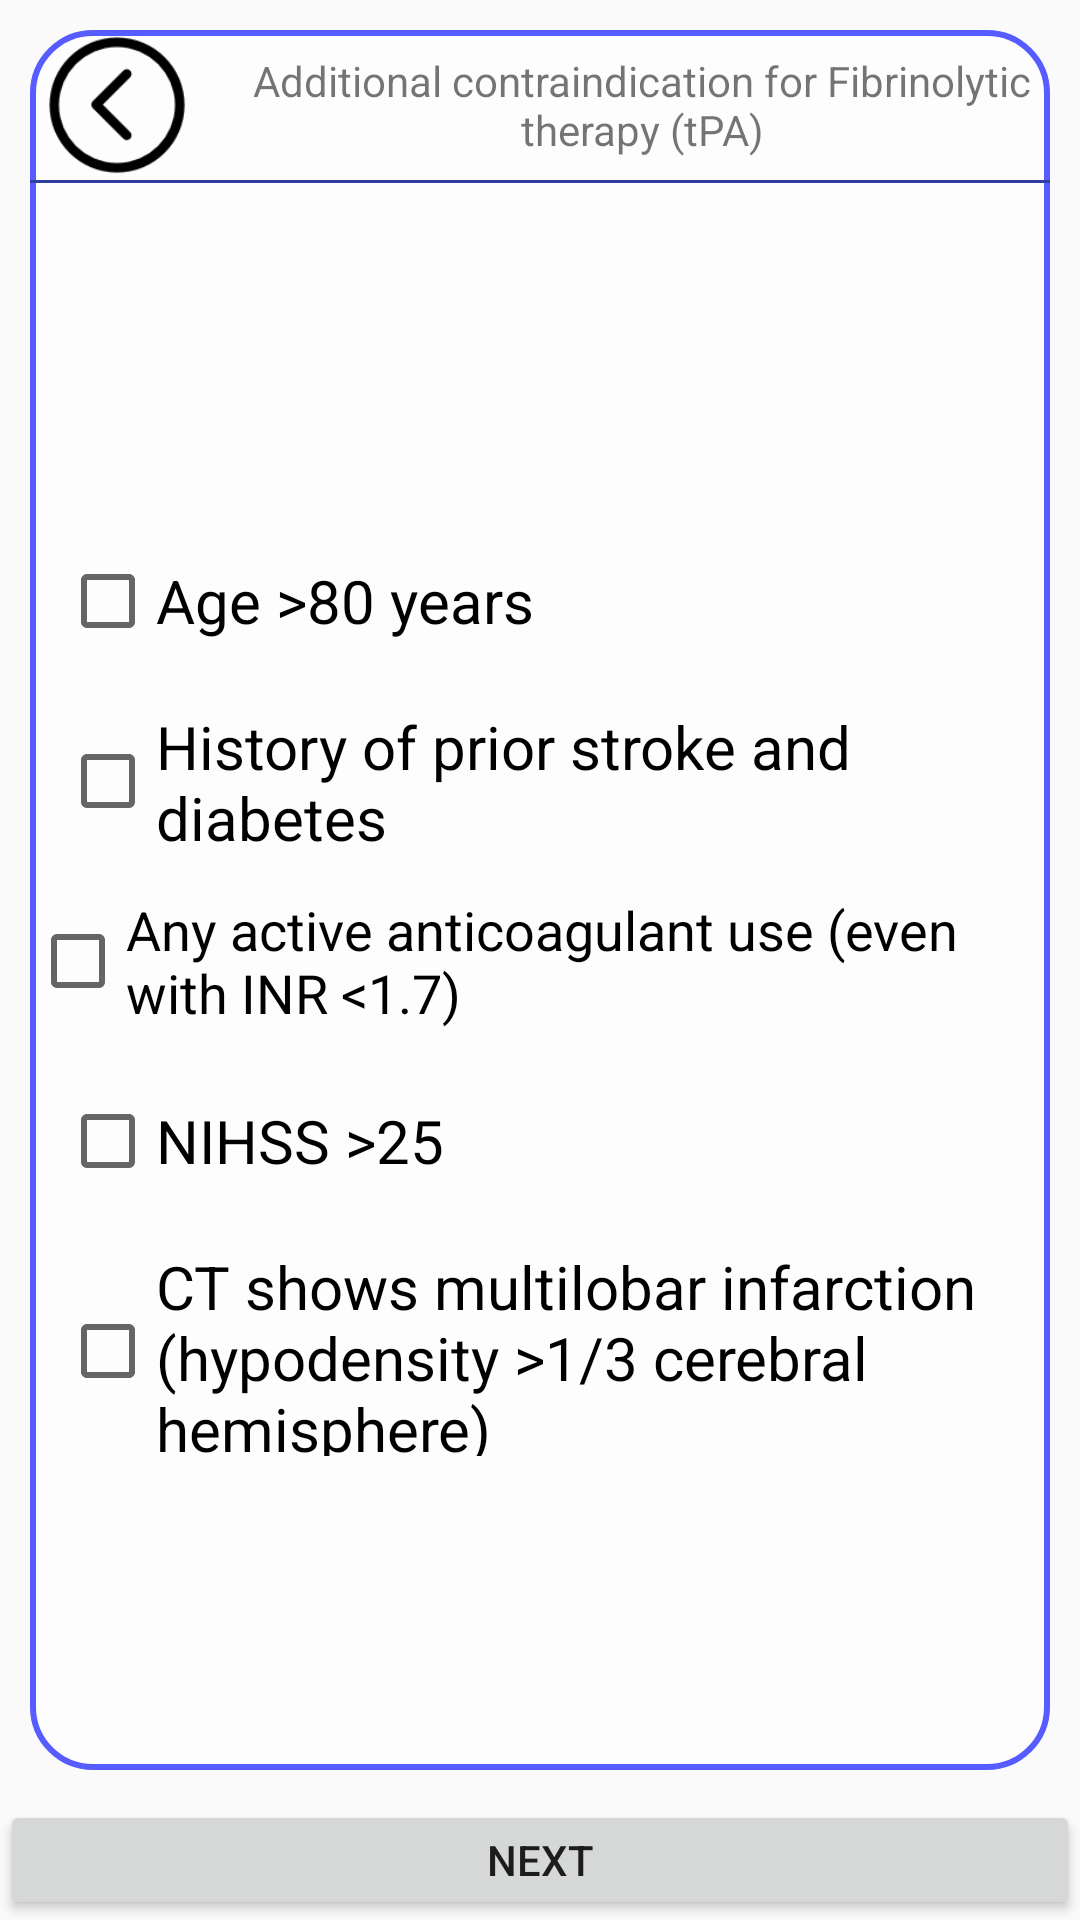

This screen was rendered from an Android layout file. Write that file and the resources it references.
<!-- AndroidManifest.xml: application theme AppTheme -->
<!-- res/layout/fragment_page30.xml -->
<?xml version="1.0" encoding="utf-8"?>
<FrameLayout xmlns:android="http://schemas.android.com/apk/res/android"
    android:layout_width="match_parent" android:layout_height="match_parent">
    <LinearLayout
        android:layout_width="match_parent"
        android:layout_height="match_parent">
        <LinearLayout
            android:layout_width="match_parent"
            android:layout_height="match_parent"
            android:background="@drawable/health"
            android:orientation="vertical">


            <LinearLayout
                android:layout_width="match_parent"
                android:layout_height="match_parent"
                android:layout_margin="10dp"
                android:layout_weight="1"
                android:background="@drawable/back_liner"
                android:orientation="vertical">

                <LinearLayout
                    android:layout_width="match_parent"
                    android:layout_height="50dp"
                    android:orientation="horizontal">
                    <ImageView
                        android:layout_width="match_parent"
                        android:layout_height="match_parent"
                        android:layout_gravity="center"
                        android:layout_marginRight="10dp"
                        android:layout_weight="4"
                        android:id="@+id/prev"
                        android:src="@drawable/prev" />
                    <TextView
                        android:id="@+id/title_d"
                        android:text="Additional contraindication for Fibrinolytic therapy (tPA)"
                        android:layout_width="match_parent"
                        android:layout_height="50dp"
                        android:layout_weight="1"
                        android:gravity="center" />


                </LinearLayout>

                <LinearLayout
                    android:layout_width="match_parent"
                    android:layout_height="1dp"
                    android:background="@color/colorPrimaryDark">

                </LinearLayout>

                <LinearLayout
                    android:layout_width="match_parent"
                    android:layout_height="match_parent"
                    android:layout_weight="1"
                    android:gravity="center"
                    android:orientation="vertical">
                    <LinearLayout
                        android:layout_width="match_parent"
                        android:layout_height="50dp"
                        android:layout_marginTop="10dp"
                        android:gravity="center_vertical">
                        <CheckBox
                            android:layout_width="match_parent"
                            android:layout_height="30dp"
                            android:textSize="20sp"
                            android:id="@+id/checkBox1"
                            android:text="Age &gt;80 years"
                            android:layout_marginLeft="10dp"   android:layout_marginRight="10dp"/>

                    </LinearLayout>
                    <LinearLayout
                        android:layout_width="match_parent"
                        android:layout_height="50dp"
                        android:layout_marginTop="10dp"
                        android:gravity="center_vertical">
                        <CheckBox
                            android:layout_width="match_parent"
                            android:layout_height="50dp"
                            android:textSize="20sp"
                            android:id="@+id/checkBox2"
                            android:text="History of prior stroke and diabetes"
                            android:layout_marginLeft="10dp"   android:layout_marginRight="10dp"/>


                    </LinearLayout>
                    <LinearLayout
                        android:layout_width="match_parent"
                        android:layout_height="50dp"
                        android:layout_marginTop="10dp"
                        android:gravity="center_vertical">
                        <CheckBox
                            android:layout_width="match_parent"
                            android:layout_height="50dp"
                            android:layout_marginEnd="5dp"
                            android:textSize="18sp"
                            android:id="@+id/checkBox5"
                            android:text="Any active anticoagulant use (even with INR &lt;1.7)"
                            android:layout_marginLeft="10dp"
                            android:layout_marginRight="10dp"/>

                    </LinearLayout>
                    <LinearLayout
                        android:layout_width="match_parent"
                        android:layout_height="50dp"
                        android:layout_marginTop="10dp"
                        android:gravity="center_vertical">
                        <CheckBox
                            android:layout_width="match_parent"
                            android:layout_height="30dp"
                            android:textSize="20sp"
                            android:id="@+id/checkBox3"
                            android:text="NIHSS &gt;25"
                            android:layout_marginLeft="10dp"   android:layout_marginRight="10dp"/>

                    </LinearLayout>
                    <LinearLayout
                        android:layout_width="match_parent"
                        android:layout_height="70dp"
                        android:layout_marginTop="10dp"
                        android:gravity="center_vertical">
                        <CheckBox
                            android:layout_width="match_parent"
                            android:layout_height="70dp"
                            android:textSize="20sp"
                            android:id="@+id/checkBox4"
                            android:text="CT shows multilobar infarction (hypodensity &gt;1/3 cerebral hemisphere)"
                            android:layout_marginLeft="10dp"   android:layout_marginRight="10dp"/>

                    </LinearLayout>
                </LinearLayout>
            </LinearLayout>
            <Button
                android:layout_width="match_parent"
                android:layout_height="40dp"
                android:text="next"
                android:id="@+id/gonext"/>
        </LinearLayout>
    </LinearLayout>
</FrameLayout>
<!-- resources referenced by this layout -->
<resources>
  <color name="colorPrimaryDark">#303F9F</color>
  <!-- drawable back_liner (drawable) -->
  <?xml version="1.0" encoding="utf-8"?>
  <shape xmlns:android="http://schemas.android.com/apk/res/android" >
      <stroke android:width="2dp"
          android:color="#565cff"/>
      <gradient
          android:angle="45"
          android:startColor="#98ffffff"
          android:endColor="#98ffffff"/>
      <corners
          android:bottomLeftRadius="20dp"
          android:bottomRightRadius="20dp"
          android:topLeftRadius="20dp"
          android:topRightRadius="20dp" />
  </shape>
  <!-- drawable prev: png bitmap (drawable, 2424 bytes) -->
  <style name="AppTheme" parent="Theme.AppCompat.Light.NoActionBar">
          
          <item name="colorPrimary">@color/colorPrimary</item>
          <item name="colorPrimaryDark">@color/colorPrimaryDark</item>
          <item name="colorAccent">@color/colorAccent</item>
      </style>
  <color name="colorPrimary">#3F51B5</color>
  <color name="colorAccent">#00ead3</color>
</resources>
